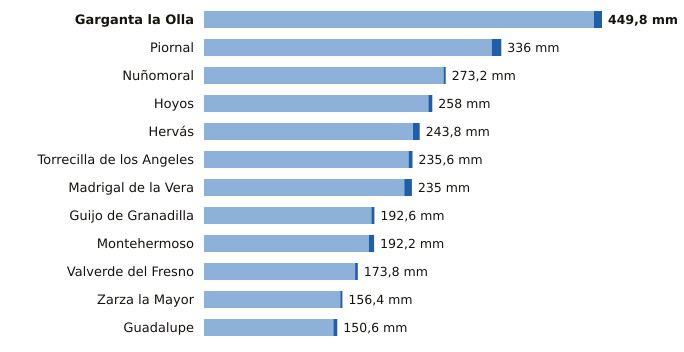

Data behind this chart, as committed beside it:
estacion, provincia, indicativo, mm_6_dias_anteriores, mm_hoy, mm_7_dias, horas_de_hoy
Garganta la Olla, Cáceres, 3436D, 440.6, 9.2, 449.8, 20
Piornal, Cáceres, 3516X, 325.2, 10.8, 336.0, 21
Nuñomoral, Cáceres, 3494U, 270.8, 2.4, 273.2, 21
Hoyos, Cáceres, 3536X, 253.6, 4.4, 258.0, 21
Hervás, Cáceres, 3504X, 236.2, 7.6, 243.8, 21
Torrecilla de los Angeles, Cáceres, 3531X, 231.2, 4.4, 235.6, 21
Madrigal de la Vera, Cáceres, 3423I, 226.4, 8.6, 235.0, 21
Guijo de Granadilla, Cáceres, 3503, 189.2, 3.4, 192.6, 21
Montehermoso, Cáceres, 3512X, 186.2, 6.0, 192.2, 21
Valverde del Fresno, Cáceres, 3547X, 170.8, 3.0, 173.8, 21
Zarza la Mayor, Cáceres, 3540X, 154.0, 2.4, 156.4, 21
Guadalupe, Cáceres, 4245X, 146.2, 4.4, 150.6, 21
